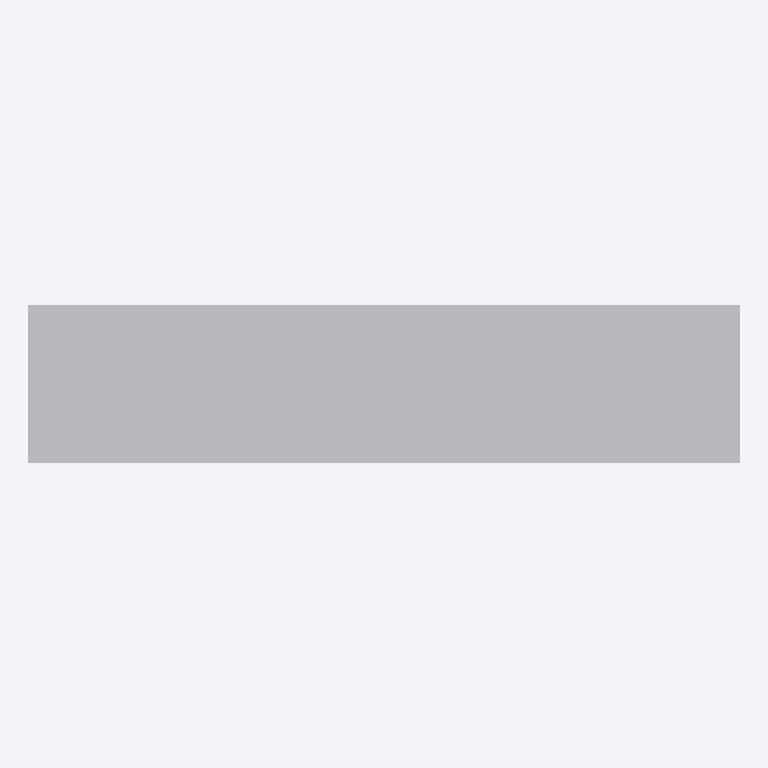
Plan cut of the same IFC building model at storey 'EG' (level 0.00 m, cut at 1.40 m), seen from above with north up, elements coloured by IFC class: 1 other element (light grey). No cut surface shows.
Extent 3.6 m × 0.8 m × 1.1 m (x, y, z). Storeys (1): EG at 0.00 m. Elements (1): 1 IfcFurniture.

HEADER;
FILE_DESCRIPTION(('ViewDefinition[DesignTransferView]'),'2;1');
FILE_NAME('/dev/null','2026-11-18T07:31:32+01:00',(''),(''),'IfcOpenShell 0.8.5','IfcOpenShell 0.8.5','Nobody');
FILE_SCHEMA(('IFC4'));
ENDSEC;
DATA;
#6=IFCPROJECT('0uda4ufcP8te8qQdSmB28E',#5,'preview-ausgabetheke',$,$,$,$,(#15),#10);
#18=IFCSITE('2j2dtAgsX0uQrdPSwWO9e0',#17,'Site',$,$,#29,$,$,$,$,$,$,$,$);
#20=IFCBUILDING('3$hQ5bPsTBRusSl72pZjjE',#19,'Building',$,$,#34,$,$,$,$,$,$);
#36=IFCBUILDINGSTOREY('2n3_7W11PCrRB0YVa0cjK$',#35,'EG',$,$,#43,$,$,$,0.0);
#58=IFCFURNITURE('3eozaYTnXADwSQIqVF9GrM',#57,'Ausgabetheke',$,'Einbaumöbel',#72,#65,$,.USERDEFINED.);
ENDSEC;
